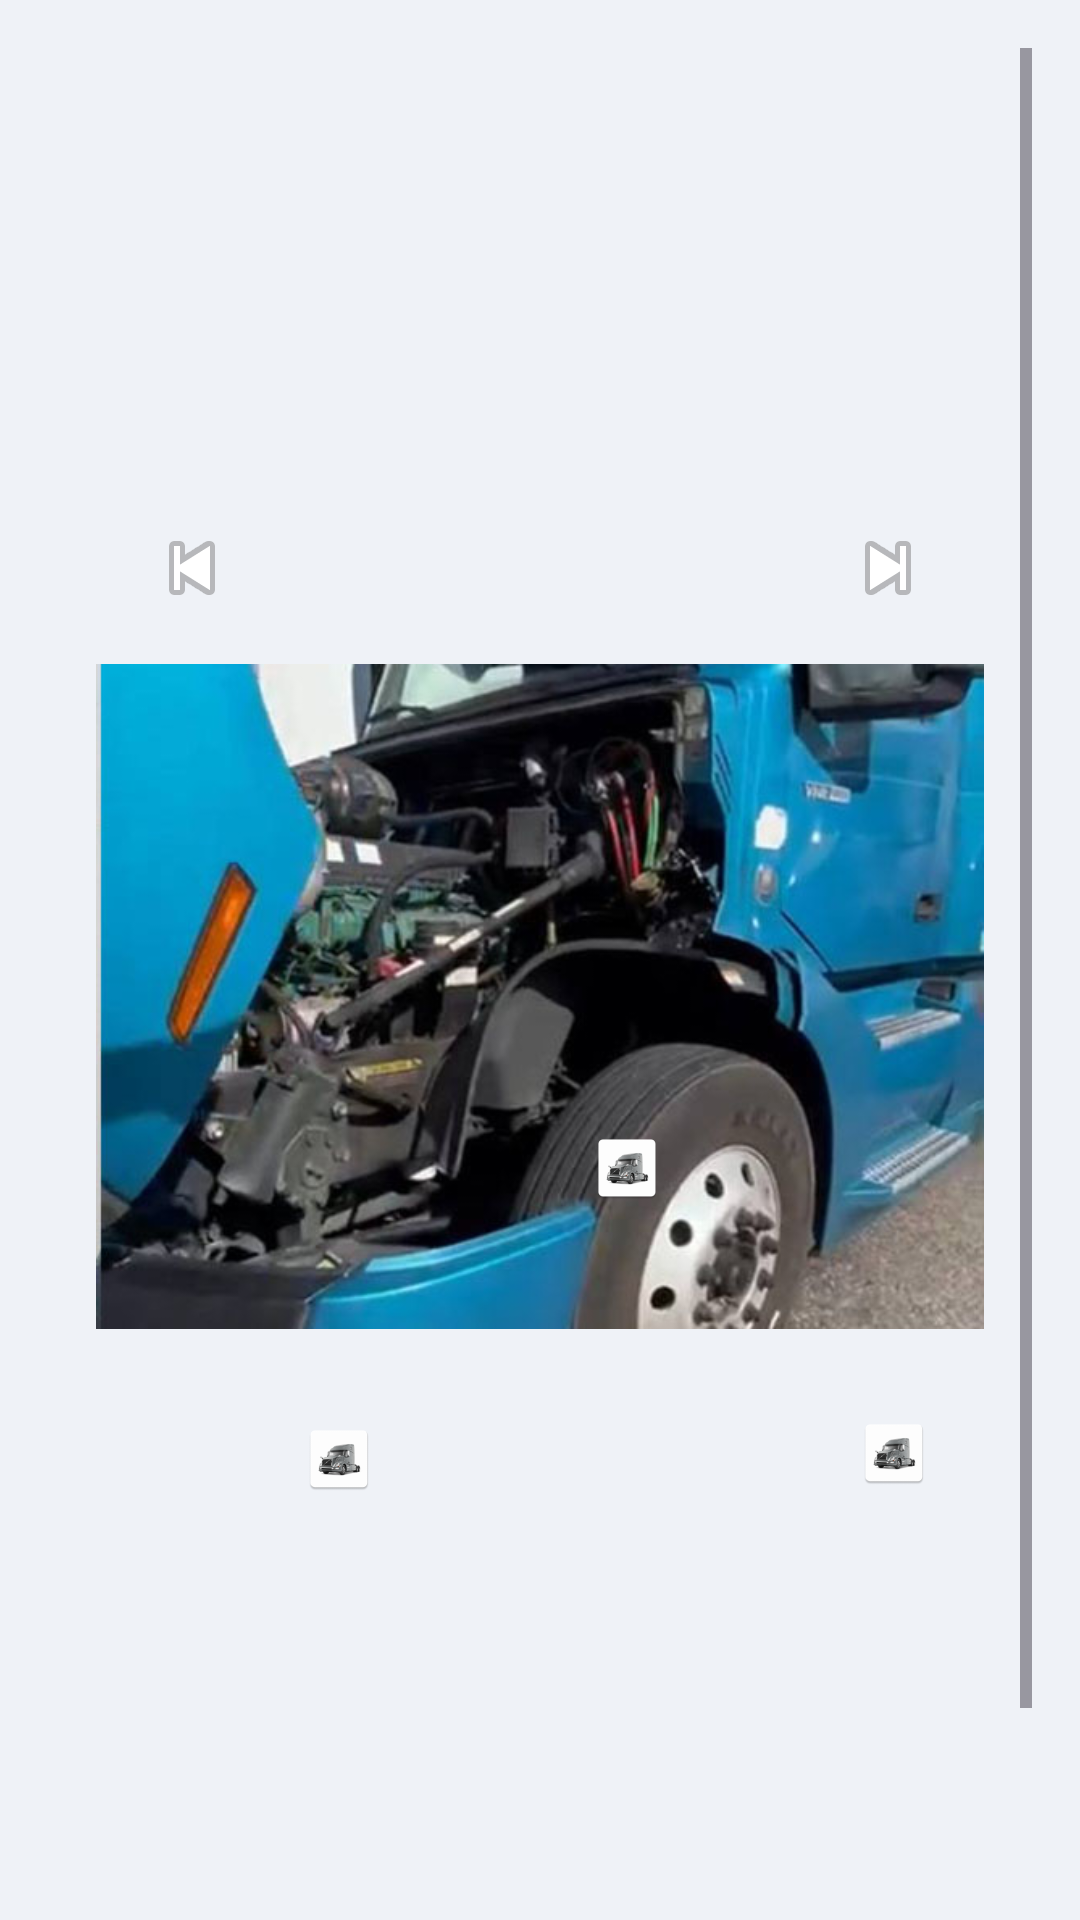

Reconstruct the res/layout file that produces this screen, plus the resources it refers to.
<!-- AndroidManifest.xml: activity theme Theme.CdlQ -->
<!-- res/layout/activity_pre_trip.xml -->
<?xml version="1.0" encoding="utf-8"?>
<ScrollView xmlns:android="http://schemas.android.com/apk/res/android"
    android:id="@+id/main"
    android:layout_width="match_parent"
    android:layout_height="match_parent"
    android:background="#eff2f7"
    android:padding="16dp">

    <LinearLayout
        android:layout_width="match_parent"
        android:layout_height="wrap_content"
        android:orientation="vertical">

    <FrameLayout
        android:id="@+id/ad_view"
        android:layout_width="match_parent"
        android:layout_height="wrap_content"
        android:layout_alignParentBottom="true"
        android:layout_centerInParent="true"
        android:minHeight="80dp" />

        <TextView
            android:id="@+id/textView2"
            android:layout_width="wrap_content"
            android:layout_height="wrap_content"
            android:textAlignment="center"
            android:textColor="@color/gray"
            android:textSize="34sp"
            android:textStyle="bold"
            android:layout_gravity="center"
             />

        <RelativeLayout
            android:layout_width="match_parent"
            android:layout_height="match_parent"
            android:padding="16dp">


            


            <ImageView
                android:id="@+id/prev_image"
                android:layout_width="wrap_content"
                android:layout_height="wrap_content"
                android:layout_alignParentTop="true"
                android:layout_alignParentStart="true"
                android:layout_marginStart="16dp"
                android:layout_marginTop="16dp"
                android:layout_marginBottom="16dp"
                android:src="@android:drawable/ic_media_previous"
                android:contentDescription="Previous Image"
                android:onClick="showPreviousImage" />

            <ImageView
                android:id="@+id/next_image"
                android:layout_width="wrap_content"
                android:layout_height="wrap_content"
                android:layout_alignParentTop="true"
                android:layout_alignParentEnd="true"
                android:layout_marginTop="16dp"
                android:layout_marginEnd="16dp"
                android:layout_marginBottom="16dp"
                android:contentDescription="Next Image"
                android:onClick="showNextImage"
                android:src="@android:drawable/ic_media_next" />

            
            <ImageView
                android:id="@+id/car_image"
                android:layout_width="wrap_content"
                android:layout_height="wrap_content"
                android:layout_below="@id/prev_image"
                android:layout_centerHorizontal="true"
                android:adjustViewBounds="true"
                android:contentDescription="Car Image"
                android:src="@drawable/pre_trip_a_steering_system" />


            
            <ImageView
                android:id="@+id/dot_image"
                android:layout_width="24dp"
                android:layout_height="24dp"
                android:layout_alignStart="@id/car_image"
                android:layout_alignTop="@id/car_image"
                android:layout_marginStart="165dp"
                android:layout_marginTop="156dp"
                android:contentDescription="Clickable dot"
                android:onClick="showPopupMessage"
                android:src="@mipmap/ic_launcher" />

            <ImageView
                android:id="@+id/dot_image1"
                android:layout_width="24dp"
                android:layout_height="24dp"
                android:layout_alignStart="@id/car_image"
                android:layout_alignTop="@id/car_image"
                android:layout_marginStart="69dp"
                android:layout_marginTop="253dp"
                android:contentDescription="Clickable dot"
                android:onClick="showPopupMessage1"
                android:src="@mipmap/ic_launcher" />

            <ImageView
                android:id="@+id/dot_image2"
                android:layout_width="24dp"
                android:layout_height="24dp"
                android:layout_alignStart="@id/car_image"
                android:layout_alignTop="@id/car_image"
                android:layout_marginStart="254dp"
                android:layout_marginTop="251dp"
                android:contentDescription="Clickable dot"
                android:onClick="showPopupMessage2"
                android:src="@mipmap/ic_launcher" />

            <ImageView
                android:id="@+id/dot_image3"
                android:layout_width="24dp"
                android:layout_height="24dp"
                android:layout_alignStart="@id/car_image"
                android:layout_alignTop="@id/car_image"
                android:layout_marginStart="139dp"
                android:layout_marginTop="441dp"
                android:contentDescription="Clickable dot"
                android:onClick="showPopupMessage3"
                android:src="@mipmap/ic_launcher" />

            <ImageView
                android:id="@+id/dot_image4"
                android:layout_width="24dp"
                android:layout_height="24dp"
                android:layout_alignStart="@id/car_image"
                android:layout_alignTop="@id/car_image"
                android:layout_marginStart="205dp"
                android:layout_marginTop="442dp"
                android:contentDescription="Clickable dot"
                android:onClick="showPopupMessage4"
                android:src="@mipmap/ic_launcher" />

        </RelativeLayout>

    </LinearLayout>
</ScrollView>
<!-- resources referenced by this layout -->
<resources>
  <color name="gray">#667590</color>
  <!-- drawable pre_trip_a_steering_system: jpg bitmap (drawable, 70887 bytes) -->
  <!-- mipmap ic_launcher: webp bitmap (mipmap-hdpi, 1842 bytes) -->
  <style name="Theme.CdlQ" parent="Base.Theme.CdlQ" />
  <style name="Base.Theme.CdlQ" parent="Theme.Material3.DayNight.NoActionBar">
          
          
      </style>
</resources>
